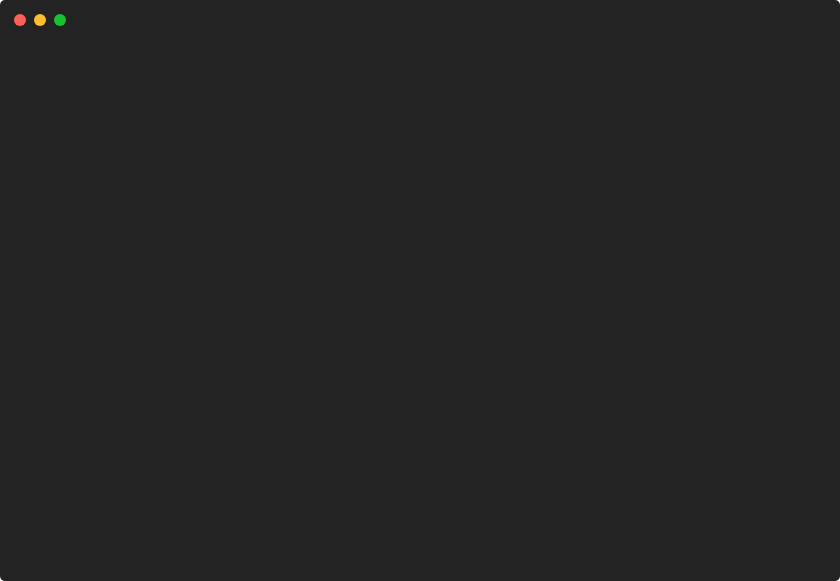
t = 0.00 s
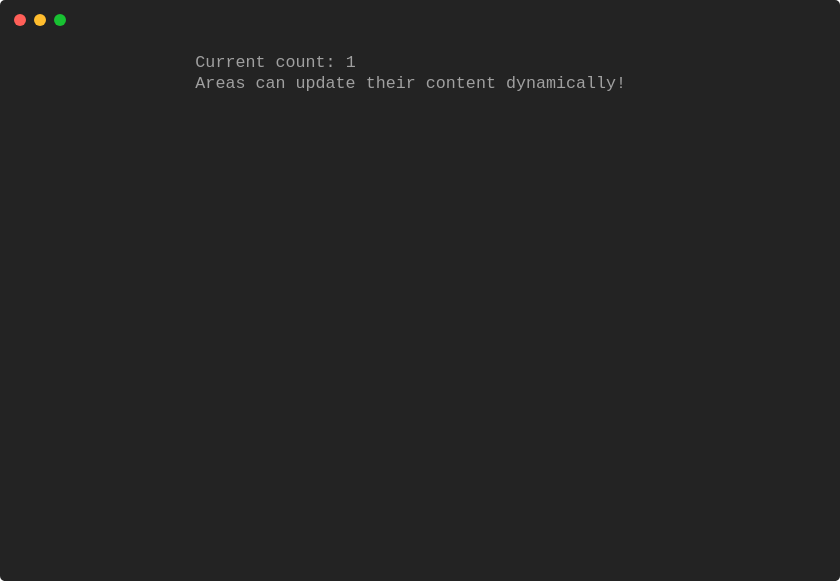
t = 1.51 s
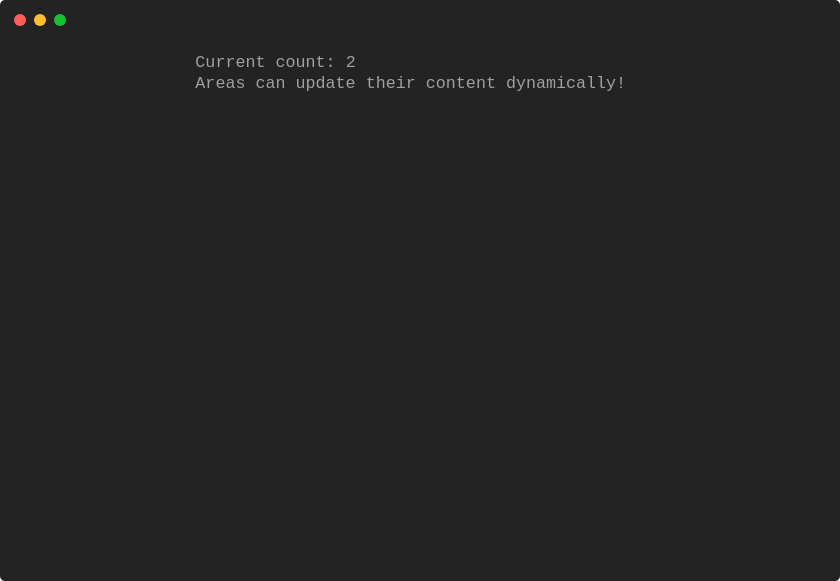
t = 3.02 s
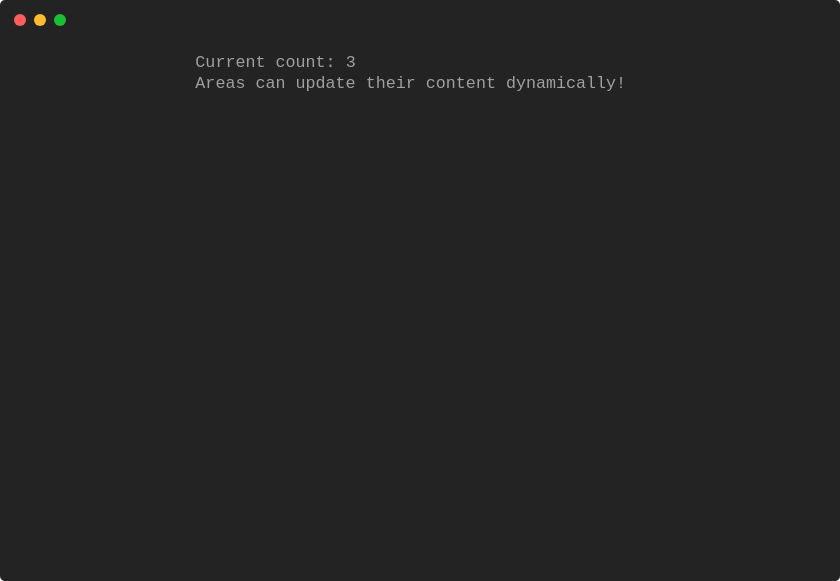
t = 4.26 s
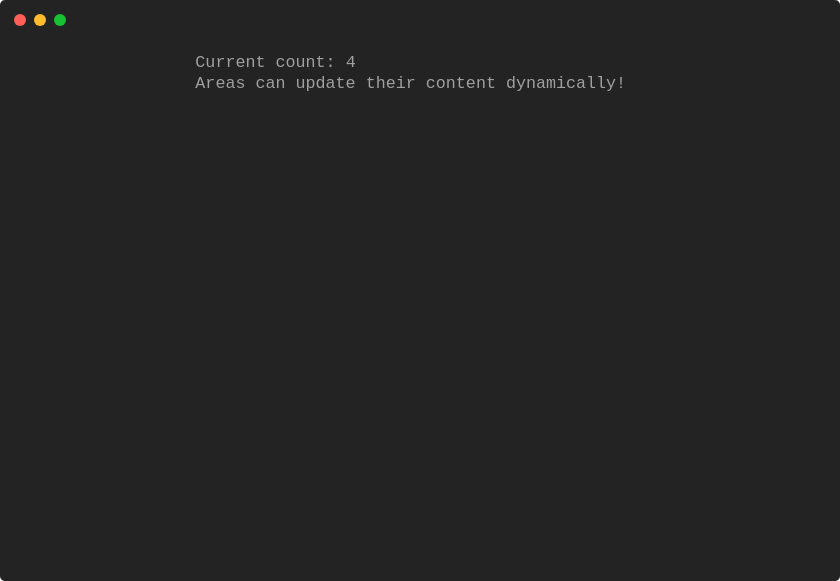
t = 6.77 s
t = 8.02 s: frame unchanged from t = 6.77 s, image omitted

The animated SVG that drew these frames (rendered in a browser with its animation timeline set to each time). Animation: 1 CSS @keyframes rule; one cycle of 9.27 s, repeats indefinitely.

<svg xmlns="http://www.w3.org/2000/svg" xmlns:xlink="http://www.w3.org/1999/xlink" width="840" height="581.04"><rect width="840" height="581.04" rx="5" ry="5" class="a"></rect><svg y="0%" x="0%"><circle cx="20" cy="20" r="6" class="b"></circle><circle cx="40" cy="20" r="6" class="c"></circle><circle cx="60" cy="20" r="6" class="d"></circle></svg><svg height="521.04" viewBox="0 0 80 52.104" width="800" x="15" xmlns="http://www.w3.org/2000/svg" xmlns:xlink="http://www.w3.org/1999/xlink" y="50"><style>.e, .g, .f {
	font-family:
			'Courier New'
			Roboto,
			Helvetica,
			Arial,
			sans-serif,
			'Apple Color Emoji',
			'Segoe UI Emoji' !important;
}.a{fill:rgb(35,35,35)}.b{fill:#ff5f58}.c{fill:#ffbd2e}.d{fill:#18c132}.e{font-family:'Courier New',Monaco,Consolas,Menlo,'Bitstream Vera Sans Mono','Powerline Symbols',monospace}.f{fill:rgb(160,160,160);white-space:pre}.g{fill:transparent}.i{animation-duration:9.267577s;animation-iteration-count:infinite;animation-name:h;animation-timing-function:steps(1,end)}@keyframes h{0%{transform:translateX(-0px)}2.8%{transform:translateX(-80px)}3.5%{transform:translateX(-160px)}13.6%{transform:translateX(-240px)}13.6%{transform:translateX(-320px)}13.6%{transform:translateX(-400px)}13.6%{transform:translateX(-480px)}13.6%{transform:translateX(-560px)}13.6%{transform:translateX(-640px)}13.6%{transform:translateX(-720px)}24.4%{transform:translateX(-800px)}24.4%{transform:translateX(-880px)}24.4%{transform:translateX(-960px)}24.4%{transform:translateX(-1040px)}35.3%{transform:translateX(-1120px)}35.3%{transform:translateX(-1200px)}35.3%{transform:translateX(-1280px)}46%{transform:translateX(-1360px)}100%{transform:translateX(-1440px)}}</style><g font-family="'Courier New',Monaco, Consolas, Menlo, &#x27;Bitstream Vera Sans Mono&#x27;, &#x27;Powerline Symbols&#x27;, monospace" font-size="1.67" class="e"><defs><symbol id="1"><text x="18.035999999999998" y="1.67" class="f">Current</text><text x="26.052" y="1.67" class="f">count:</text><text x="33.065999999999995" y="1.67" class="f">0</text></symbol><symbol id="2"><text x="18.035999999999998" y="1.67" class="f">Areas</text><text x="24.048" y="1.67" class="f">can</text><text x="28.055999999999997" y="1.67" class="f">update</text><text x="35.06999999999999" y="1.67" class="f">their</text><text x="41.082" y="1.67" class="f">content</text><text x="49.098" y="1.67" class="f">dynamically!</text></symbol><symbol id="3"><text x="18.035999999999998" y="1.67" class="f">Current</text><text x="26.052" y="1.67" class="f">count:</text><text x="33.065999999999995" y="1.67" class="f">1</text></symbol><symbol id="4"><text x="18.035999999999998" y="1.67" class="f">Current</text><text x="26.052" y="1.67" class="f">count:</text><text x="33.065999999999995" y="1.67" class="f">3</text></symbol><symbol id="5"><text x="18.035999999999998" y="1.67" class="f">Current</text><text x="26.052" y="1.67" class="f">count:</text><text x="33.065999999999995" y="1.67" class="f">4</text></symbol><symbol id="a"><rect height="24" width="80" x="0" y="0" class="g"></rect></symbol></defs><rect height="52.104" width="80" class="a"></rect><g class="i"><svg x="0" y="0" width="1520"><svg x="0"><use xlink:href="#a"></use></svg><svg x="80"><use xlink:href="#a"></use></svg><svg x="160"><use xlink:href="#a"></use><use xlink:href="#1" y="0"></use><use xlink:href="#2" y="2.171"></use></svg><svg x="240"><use xlink:href="#a"></use><use xlink:href="#1" y="0"></use><use xlink:href="#2" y="2.171"></use></svg><svg x="320"><use xlink:href="#a"></use><use xlink:href="#1" y="0"></use><use xlink:href="#2" y="2.171"></use></svg><svg x="400"><use xlink:href="#a"></use><use xlink:href="#1" y="0"></use><use xlink:href="#2" y="2.171"></use></svg><svg x="480"><use xlink:href="#a"></use><use xlink:href="#1" y="0"></use></svg><svg x="560"><use xlink:href="#a"></use><use xlink:href="#1" y="0"></use></svg><svg x="640"><use xlink:href="#a"></use><use xlink:href="#3" y="0"></use></svg><svg x="720"><use xlink:href="#a"></use><use xlink:href="#3" y="0"></use><use xlink:href="#2" y="2.171"></use></svg><svg x="800"><use xlink:href="#a"></use><use xlink:href="#3" y="0"></use><use xlink:href="#2" y="2.171"></use></svg><svg x="880"><use xlink:href="#a"></use><use xlink:href="#3" y="0"></use><use xlink:href="#2" y="2.171"></use></svg><svg x="960"><use xlink:href="#a"></use><use xlink:href="#3" y="0"></use></svg><svg x="1040"><use xlink:href="#a"></use><text x="18.035999999999998" y="1.67" class="f">Current</text><text x="26.052" y="1.67" class="f">count:</text><text x="33.065999999999995" y="1.67" class="f">2</text><use xlink:href="#2" y="2.171"></use></svg><svg x="1120"><use xlink:href="#a"></use></svg><svg x="1200"><use xlink:href="#a"></use><use xlink:href="#4" y="0"></use><use xlink:href="#2" y="2.171"></use></svg><svg x="1280"><use xlink:href="#a"></use><use xlink:href="#4" y="0"></use><use xlink:href="#2" y="2.171"></use></svg><svg x="1360"><use xlink:href="#a"></use><use xlink:href="#5" y="0"></use><use xlink:href="#2" y="2.171"></use></svg><svg x="1440"><use xlink:href="#a"></use><use xlink:href="#5" y="0"></use><use xlink:href="#2" y="2.171"></use><text x="0" y="8.183" class="f">Restarting</text><text x="11.021999999999998" y="8.183" class="f">animation...</text></svg></svg></g></g></svg></svg>
